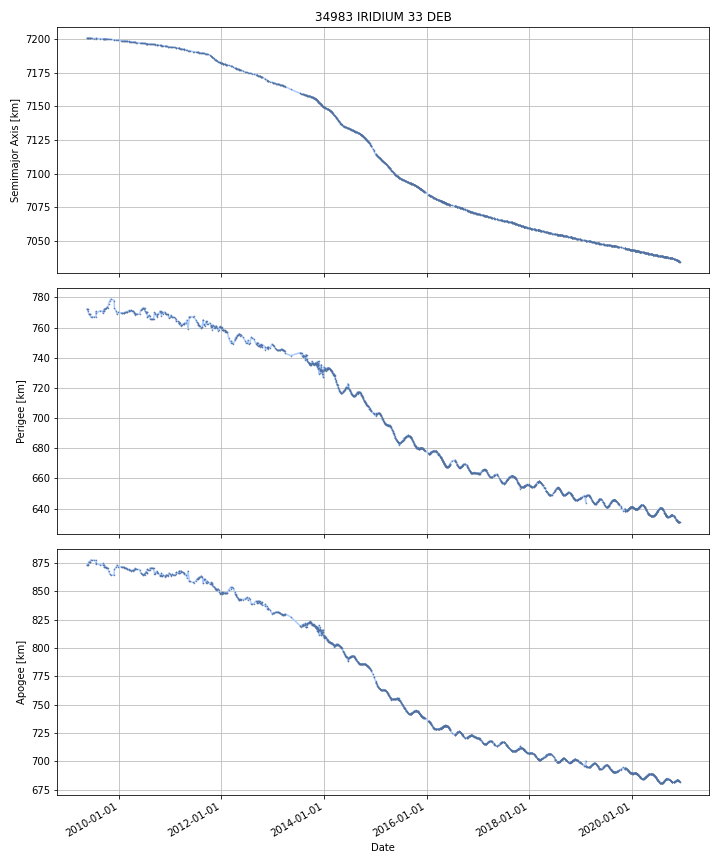

The file beside this chart, header and first rows:
DATE, SEMIMAJOR_AXIS, PERIAPSIS, APOAPSIS, DOT_SEMIMAJOR_AXIS, DOT_PERIAPSIS, DOT_APOAPSIS
2009-05-19, 7201, 772.1, 873.3, , , 
2009-05-20, 7201, 772.1, 873.3, -0.009997, -0.008208, -0.01179
2009-05-21, 7201, 772.1, 873.3, -0.009936, -0.008858, -0.01101
2009-05-22, 7201, 772.1, 873.3, -0.009936, -0.008858, -0.01101
2009-05-23, 7201, 772.1, 873.2, -0.009936, -0.008858, -0.01101
2009-05-24, 7201, 772.1, 873.2, -0.009936, -0.008858, -0.01101
2009-05-25, 7201, 771.2, 874.1, -0.01419, -0.8958, 0.8674
2009-05-26, 7201, 770.4, 874.8, -0.008853, -0.7647, 0.747
2009-05-27, 7201, 770.1, 875.1, -0.009409, -0.2972, 0.2784
2009-05-28, 7201, 769.8, 875.4, -0.009409, -0.2972, 0.2784
2009-05-29, 7201, 769.5, 875.7, -0.009409, -0.2972, 0.2784
2009-05-30, 7201, 769.2, 876, -0.009409, -0.2972, 0.2784
2009-05-31, 7201, 768.9, 876.2, -0.009409, -0.2972, 0.2784
2009-06-01, 7201, 768.9, 876.2, -0.01164, -0.03141, 0.008118
2009-06-02, 7201, 768.9, 876.2, -0.009444, -0.00808, -0.01081
2009-06-03, 7201, 768.9, 876.2, -0.009444, -0.00808, -0.01081
2009-06-04, 7201, 768.9, 876.2, -0.009444, -0.00808, -0.01081
2009-06-05, 7201, 768.9, 876.2, -0.009444, -0.00808, -0.01081
2009-06-06, 7201, 768.9, 876.2, -0.009444, -0.00808, -0.01081
2009-06-07, 7201, 768.9, 876.2, -0.008938, -0.008108, -0.009769
2009-06-08, 7201, 768.6, 876.4, -0.008307, -0.2546, 0.238
2009-06-09, 7201, 768.3, 876.7, -0.008278, -0.2664, 0.2499
2009-06-10, 7201, 768.1, 876.9, -0.008278, -0.2664, 0.2499
2009-06-11, 7201, 767.8, 877.2, -0.008278, -0.2664, 0.2499
2009-06-12, 7201, 767.5, 877.4, -0.008278, -0.2664, 0.2499
2009-06-13, 7201, 767.3, 877.7, -0.008278, -0.2664, 0.2499
2009-06-14, 7201, 767, 877.9, -0.008278, -0.2664, 0.2499
2009-06-15, 7201, 767, 877.9, -0.00717, 0.02427, -0.03861
2009-06-16, 7201, 767.1, 877.8, -0.00715, 0.02952, -0.04382
2009-06-17, 7201, 767.1, 877.8, -0.00715, 0.02952, -0.04382
2009-06-18, 7201, 767.1, 877.7, -0.00715, 0.02952, -0.04382
2009-06-19, 7201, 767.1, 877.7, -0.00715, 0.02952, -0.04382
2009-06-20, 7201, 767.2, 877.7, -0.00715, 0.02952, -0.04382
2009-06-21, 7201, 767.2, 877.6, -0.00715, 0.02952, -0.04382
2009-06-22, 7201, 767.2, 877.6, -0.00694, 0.008851, -0.02273
2009-06-23, 7201, 767.2, 877.6, -0.006793, -0.005641, -0.007945
2009-06-24, 7201, 767.2, 877.6, -0.006793, -0.005641, -0.007945
2009-06-25, 7201, 767.2, 877.6, -0.006793, -0.005641, -0.007945
2009-06-26, 7201, 767.2, 877.6, -0.006793, -0.005641, -0.007945
2009-06-27, 7201, 767.2, 877.6, -0.006793, -0.005641, -0.007945
2009-06-28, 7200, 767.2, 877.5, -0.006793, -0.005641, -0.007945
2009-06-29, 7200, 767.2, 877.5, -0.006793, -0.005641, -0.007945
2009-06-30, 7200, 767.2, 877.5, -0.006793, -0.005641, -0.007945
2009-07-01, 7200, 767.2, 877.5, -0.006793, -0.005641, -0.007945
2009-07-02, 7200, 767.2, 877.5, -0.006793, -0.005641, -0.007945
2009-07-03, 7200, 767.1, 877.5, -0.006793, -0.005641, -0.007945
2009-07-04, 7200, 767.1, 877.5, -0.006793, -0.005641, -0.007945
2009-07-05, 7200, 767.1, 877.5, -0.006793, -0.005641, -0.007945
2009-07-06, 7200, 767.1, 877.5, -0.006793, -0.005641, -0.007945
2009-07-07, 7200, 767.1, 877.5, -0.006793, -0.005641, -0.007945
2009-07-08, 7200, 767.1, 877.5, -0.006793, -0.005641, -0.007945
2009-07-09, 7200, 767.1, 877.5, -0.006793, -0.005641, -0.007945
2009-07-10, 7200, 767.1, 877.5, 0.001915, 0.002989, 0.0008404
2009-07-11, 7200, 767.1, 877.5, 0.002755, 0.003822, 0.001688
2009-07-12, 7200, 767.1, 877.5, 0.002755, 0.003822, 0.001688
2009-07-13, 7200, 767.1, 877.5, 0.002755, 0.003822, 0.001688
2009-07-14, 7200, 767.1, 877.5, 0.002755, 0.003822, 0.001688
2009-07-15, 7200, 767.1, 877.5, 0.002755, 0.003822, 0.001688
2009-07-16, 7200, 767.1, 877.5, 0.002755, 0.003822, 0.001688
2009-07-17, 7200, 767.1, 877.5, 0.002755, 0.003822, 0.001688
... 4,159 more rows
